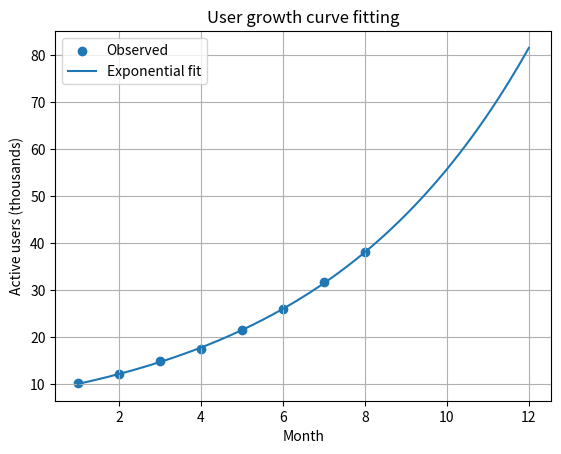

Write Python code to recreate this figure.
# REAL-WORLD CASE: Growth of a mobile-app user base (exponential model)
# Assumptions: monthly active users (thousands) over 8 months; model y = a*exp(b*t).
import numpy as np
from scipy.optimize import curve_fit
import matplotlib.pyplot as plt

months = np.arange(1, 9, dtype=float)
users_k = np.array([10.2, 12.1, 14.8, 17.5, 21.4, 25.9, 31.6, 38.0])

def model(t, a, b):
    return a * np.exp(b * t)

(a, b), cov = curve_fit(model, months, users_k, p0=[8, 0.2])
pred = model(months, a, b)
rmse = np.sqrt(np.mean((users_k - pred)**2))

print(f"Fitted model: users = {a:.3f} * exp({b:.4f} * month)")
print(f"Monthly growth rate: {np.exp(b) - 1:.2%}")
print(f"RMSE: {rmse:.3f} thousand users")
print(f"Forecast month 12: {model(12, a, b):.1f} thousand users")

tt = np.linspace(1, 12, 200)
plt.scatter(months, users_k, label="Observed")
plt.plot(tt, model(tt, a, b), label="Exponential fit")
plt.xlabel("Month"); plt.ylabel("Active users (thousands)")
plt.title("User growth curve fitting"); plt.legend(); plt.grid(True); plt.show()
